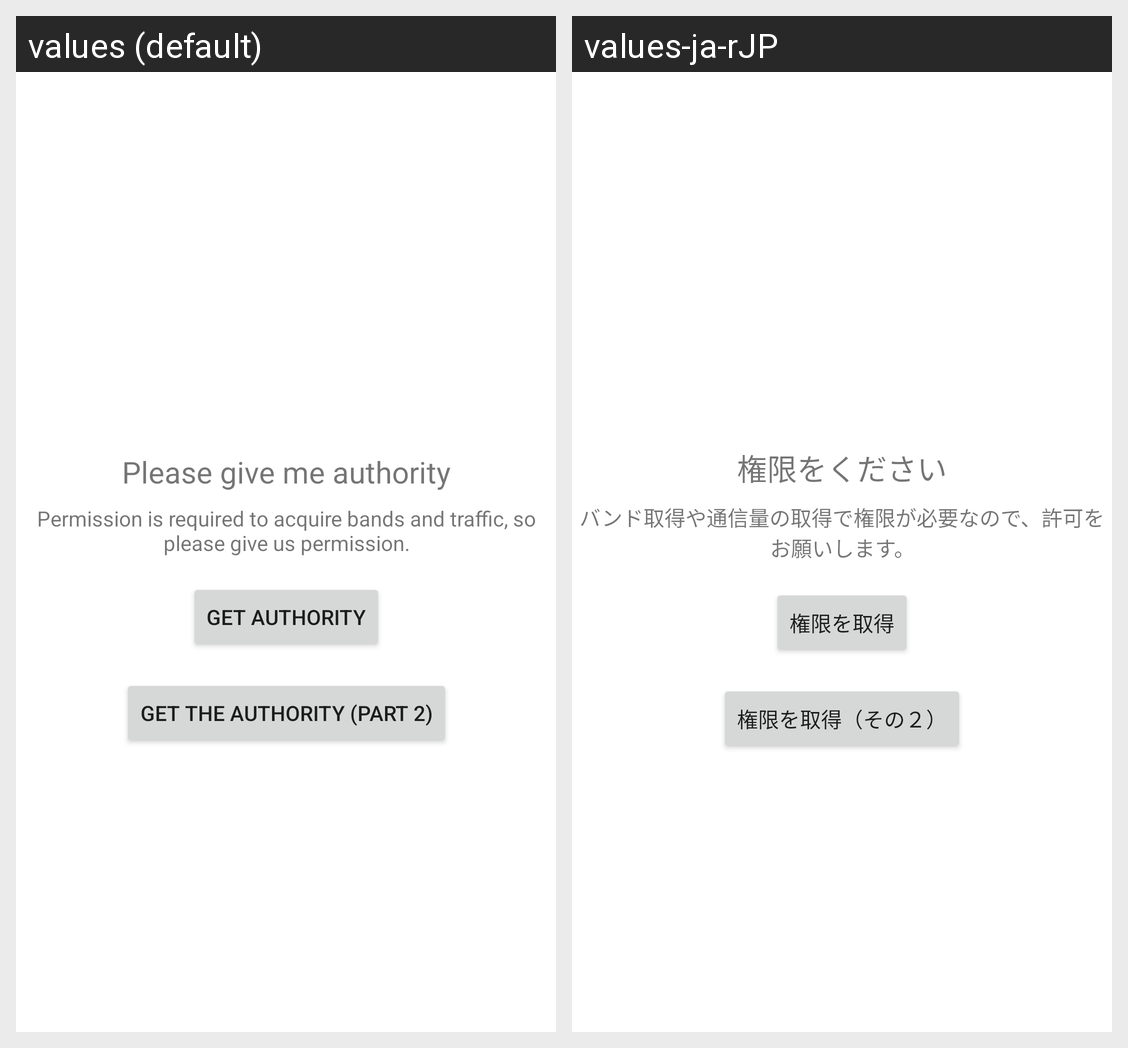

Here is an Android app screen in its default locale and in the app's own translations. Write out the translated-string differences for the strings that appear on this screen.
Android screen res/layout/activity_permission_request.xml rendered under 2 locales, left to right: values (default), values-ja-rJP. Device: Nexus 5 (rendered at 1080×1920; each locale shown at half size, 540×960, under a caption strip naming it); theme Theme.MobileStatusWidget.
Strings drawn on this screen, with the default value and each locale's value (text and hints the layout hard-codes, and strings that could not be matched under every locale, appear in the picture but are not listed):

permission_title
  values: Please give me authority
  values-ja-rJP: 権限をください

permission_description
  values: Permission is required to acquire bands and traffic, so please give us permission.
  values-ja-rJP: バンド取得や通信量の取得で権限が必要なので、許可をお願いします。

permission_request_button
  values: Get authority
  values-ja-rJP: 権限を取得

permission_request_button_second
  values: Get the authority (Part 2)
  values-ja-rJP: 権限を取得（その２）
